Photos from the image-classification dataset "raw_data" in the GitHub repository Tahkare/Projet-AIC. Its 6 classes are: chaetognatha, copepoda, euphausiids, fish larvae, limacina, medusae.

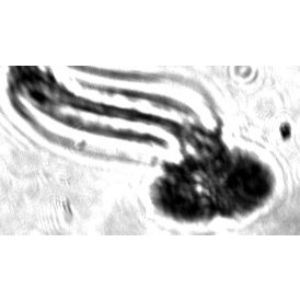
Label: fish larvae

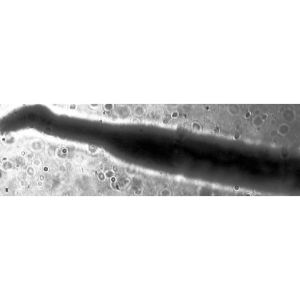
Label: chaetognatha

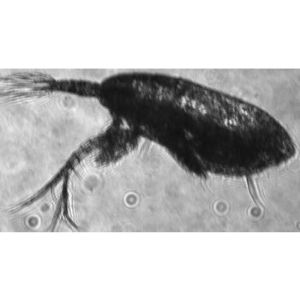
Label: copepoda

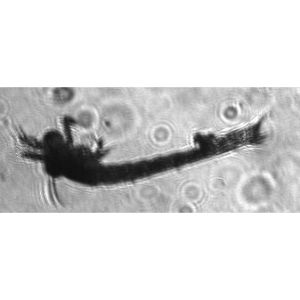
Label: euphausiids

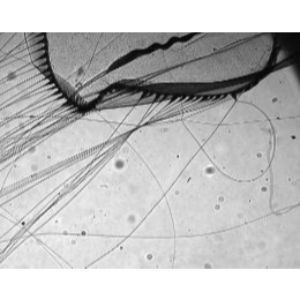
Label: medusae

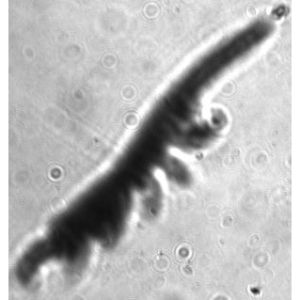
Label: euphausiids
